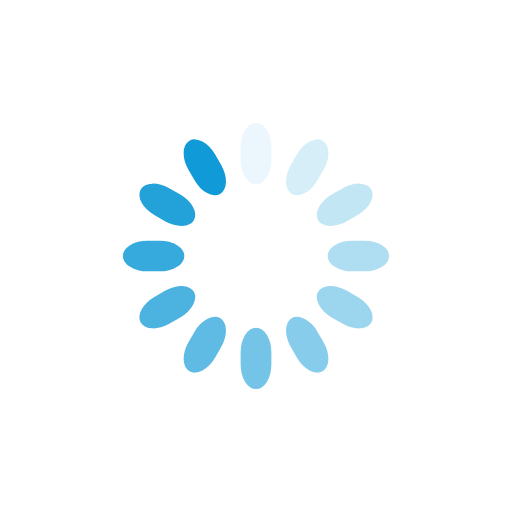
t = 0.00 s
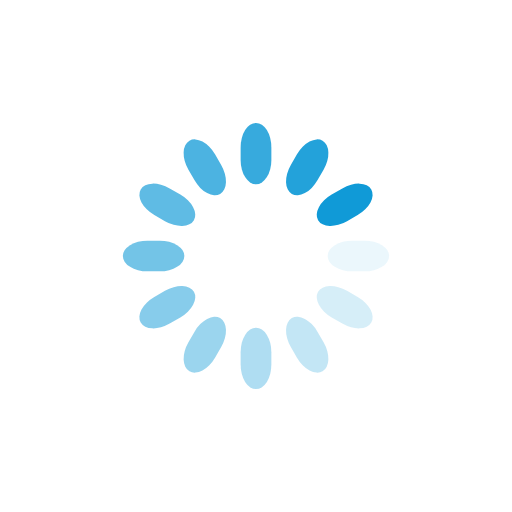
t = 0.25 s
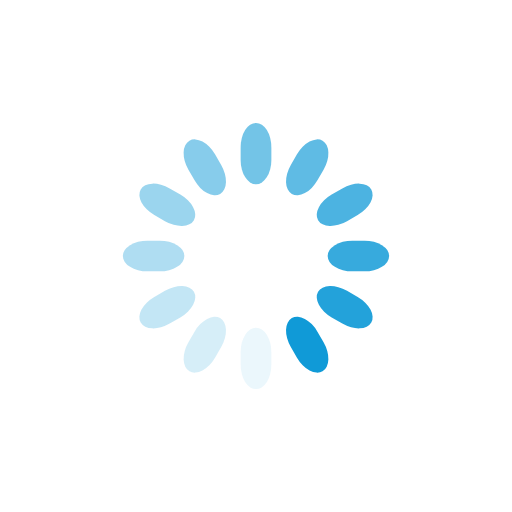
t = 0.50 s
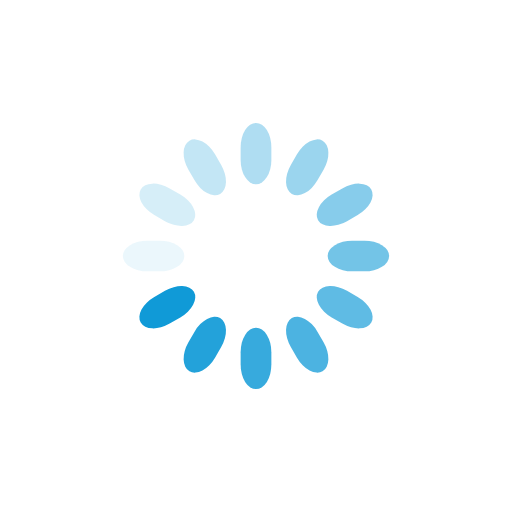
t = 0.75 s

The animated SVG that drew these frames (rendered in a browser with its animation timeline set to each time). Animation: 12 SMIL elements (animate=12); one cycle of 1.00 s, repeats indefinitely.

<svg class="lds-spinner" width="200px"  height="200px"  xmlns="http://www.w3.org/2000/svg" xmlns:xlink="http://www.w3.org/1999/xlink" viewBox="0 0 100 100" preserveAspectRatio="xMidYMid" style="background: none;"><g transform="rotate(0 50 50)">
  <rect x="47" y="24" rx="9.4" ry="4.8" width="6" height="12" fill="#109ad7">
    <animate attributeName="opacity" values="1;0" times="0;1" dur="1s" begin="-0.9166666666666666s" repeatCount="indefinite"></animate>
  </rect>
</g><g transform="rotate(30 50 50)">
  <rect x="47" y="24" rx="9.4" ry="4.8" width="6" height="12" fill="#109ad7">
    <animate attributeName="opacity" values="1;0" times="0;1" dur="1s" begin="-0.8333333333333334s" repeatCount="indefinite"></animate>
  </rect>
</g><g transform="rotate(60 50 50)">
  <rect x="47" y="24" rx="9.4" ry="4.8" width="6" height="12" fill="#109ad7">
    <animate attributeName="opacity" values="1;0" times="0;1" dur="1s" begin="-0.75s" repeatCount="indefinite"></animate>
  </rect>
</g><g transform="rotate(90 50 50)">
  <rect x="47" y="24" rx="9.4" ry="4.8" width="6" height="12" fill="#109ad7">
    <animate attributeName="opacity" values="1;0" times="0;1" dur="1s" begin="-0.6666666666666666s" repeatCount="indefinite"></animate>
  </rect>
</g><g transform="rotate(120 50 50)">
  <rect x="47" y="24" rx="9.4" ry="4.8" width="6" height="12" fill="#109ad7">
    <animate attributeName="opacity" values="1;0" times="0;1" dur="1s" begin="-0.5833333333333334s" repeatCount="indefinite"></animate>
  </rect>
</g><g transform="rotate(150 50 50)">
  <rect x="47" y="24" rx="9.4" ry="4.8" width="6" height="12" fill="#109ad7">
    <animate attributeName="opacity" values="1;0" times="0;1" dur="1s" begin="-0.5s" repeatCount="indefinite"></animate>
  </rect>
</g><g transform="rotate(180 50 50)">
  <rect x="47" y="24" rx="9.4" ry="4.8" width="6" height="12" fill="#109ad7">
    <animate attributeName="opacity" values="1;0" times="0;1" dur="1s" begin="-0.4166666666666667s" repeatCount="indefinite"></animate>
  </rect>
</g><g transform="rotate(210 50 50)">
  <rect x="47" y="24" rx="9.4" ry="4.8" width="6" height="12" fill="#109ad7">
    <animate attributeName="opacity" values="1;0" times="0;1" dur="1s" begin="-0.3333333333333333s" repeatCount="indefinite"></animate>
  </rect>
</g><g transform="rotate(240 50 50)">
  <rect x="47" y="24" rx="9.4" ry="4.8" width="6" height="12" fill="#109ad7">
    <animate attributeName="opacity" values="1;0" times="0;1" dur="1s" begin="-0.25s" repeatCount="indefinite"></animate>
  </rect>
</g><g transform="rotate(270 50 50)">
  <rect x="47" y="24" rx="9.4" ry="4.8" width="6" height="12" fill="#109ad7">
    <animate attributeName="opacity" values="1;0" times="0;1" dur="1s" begin="-0.16666666666666666s" repeatCount="indefinite"></animate>
  </rect>
</g><g transform="rotate(300 50 50)">
  <rect x="47" y="24" rx="9.4" ry="4.8" width="6" height="12" fill="#109ad7">
    <animate attributeName="opacity" values="1;0" times="0;1" dur="1s" begin="-0.08333333333333333s" repeatCount="indefinite"></animate>
  </rect>
</g><g transform="rotate(330 50 50)">
  <rect x="47" y="24" rx="9.4" ry="4.8" width="6" height="12" fill="#109ad7">
    <animate attributeName="opacity" values="1;0" times="0;1" dur="1s" begin="0s" repeatCount="indefinite"></animate>
  </rect>
</g></svg>
